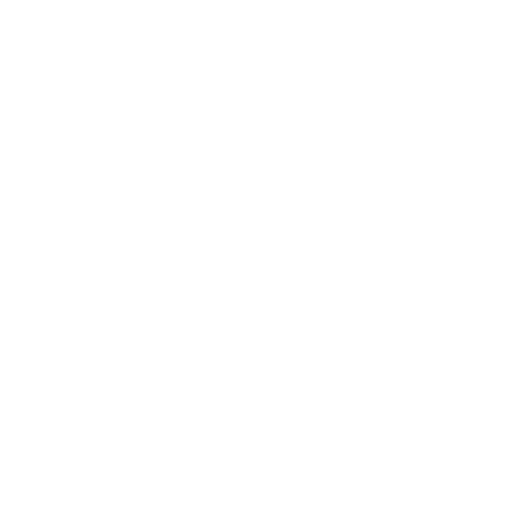
t = 0.00 s
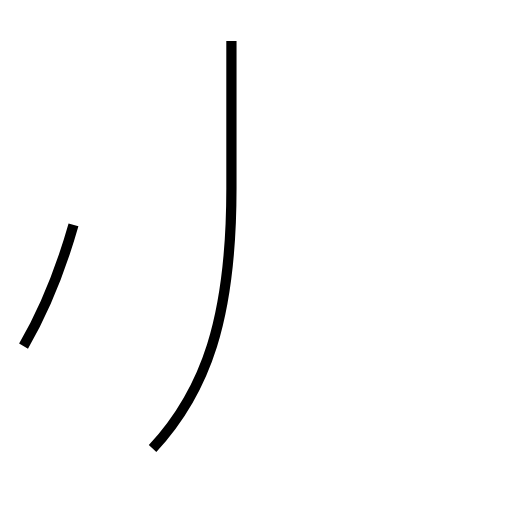
t = 1.63 s
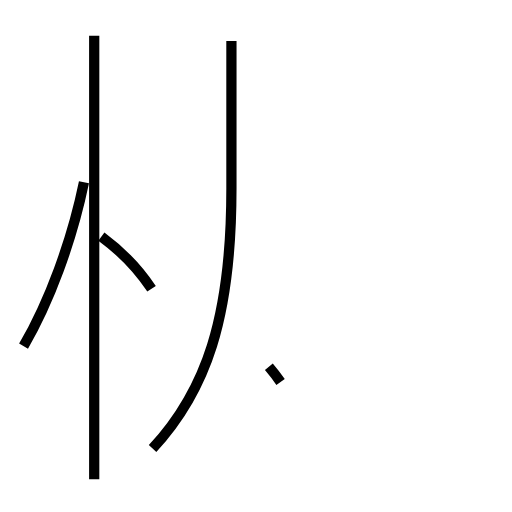
t = 3.33 s
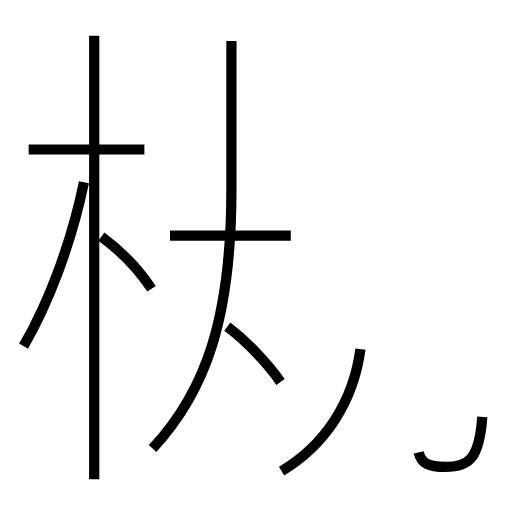
t = 4.94 s
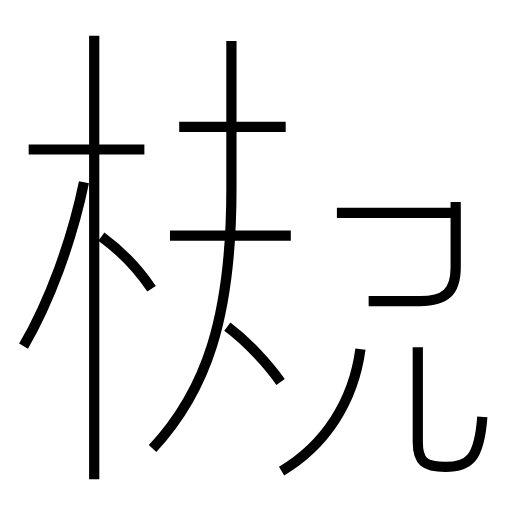
t = 6.41 s
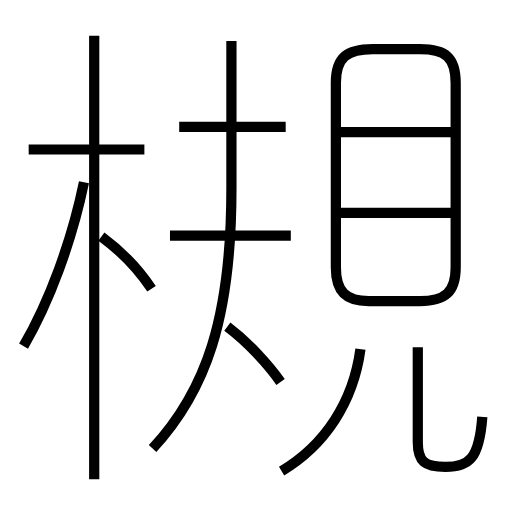
t = 8.27 s

The animated SVG that drew these frames (rendered in a browser with its animation timeline set to each time). Animation: 13 SMIL elements (animate=13); one cycle of 8.27 s.

<?xml version='1.0' encoding='utf-8'?>
<svg viewBox="0.0 -6.0 50.0 50.0" version="1.1" xmlns="http://www.w3.org/2000/svg"><rect x="-1000" y="-1000" width="2000" height="2000" stroke="white" fill="white" /><g style="fill:none;stroke:#000000;stroke-width:1"><path d="M 14.9 -0.2 C 20.1 -5.8 22.6 -12.9 22.6 -25.6 L 22.6 -40.0 " transform="translate(0.0 38.0)" stroke-dasharray="41.63187819685548" stroke-dashoffset="41.63187819685548"><animate attributeName="stroke-dashoffset" from="41.63187819685548" to="0" dur="1.2489563459056645s" begin="0s; anim_end.end" fill="freeze" id="anim0" /></path><path d="M 2.3 -10.2 C 4.8 -14.5 7.0 -20.4 8.2 -26.2 " transform="translate(0.0 38.0)" stroke-dasharray="17.121118610985693" stroke-dashoffset="17.121118610985693"><animate attributeName="stroke-dashoffset" from="17.121118610985693" to="0" dur="0.5136335583295708s" begin="anim0.end" fill="freeze" id="anim1" /></path><path d="M 9.2 2.8 L 9.2 -40.5 " transform="translate(0.0 38.0)" stroke-dasharray="43.3" stroke-dashoffset="43.3"><animate attributeName="stroke-dashoffset" from="43.3" to="0" dur="1.299s" begin="anim1.end" fill="freeze" id="anim2" /></path><path d="M 14.8 -15.8 C 13.6 -17.6 11.8 -19.5 9.9 -20.9 " transform="translate(0.0 38.0)" stroke-dasharray="7.105518918592042" stroke-dashoffset="7.105518918592042"><animate attributeName="stroke-dashoffset" from="7.105518918592042" to="0" dur="0.21316556755776125s" begin="anim2.end" fill="freeze" id="anim3" /></path><path d="M 27.4 -6.7 C 26.2 -8.4 24.2 -10.6 22.2 -12.1 " transform="translate(0.0 38.0)" stroke-dasharray="7.523304914221548" stroke-dashoffset="7.523304914221548"><animate attributeName="stroke-dashoffset" from="7.523304914221548" to="0" dur="0.22569914742664643s" begin="anim3.end" fill="freeze" id="anim4" /></path><path d="M 27.5 2.0 C 31.7 -0.5 34.5 -4.7 35.2 -9.9 " transform="translate(0.0 38.0)" stroke-dasharray="14.678361314960275" stroke-dashoffset="14.678361314960275"><animate attributeName="stroke-dashoffset" from="14.678361314960275" to="0" dur="0.44035083944880826s" begin="anim4.end" fill="freeze" id="anim5" /></path><path d="M 14.1 -29.4 L 2.8 -29.4 " transform="translate(0.0 38.0)" stroke-dasharray="11.3" stroke-dashoffset="11.3"><animate attributeName="stroke-dashoffset" from="11.3" to="0" dur="0.339s" begin="anim5.end" fill="freeze" id="anim6" /></path><path d="M 28.4 -21.0 L 16.6 -21.0 " transform="translate(0.0 38.0)" stroke-dasharray="11.799999999999997" stroke-dashoffset="11.799999999999997"><animate attributeName="stroke-dashoffset" from="11.799999999999997" to="0" dur="0.3539999999999999s" begin="anim6.end" fill="freeze" id="anim7" /></path><path d="M 47.1 -3.3 C 46.8 0.8 45.8 1.6 43.5 1.6 C 41.5 1.6 40.8 1.1 40.8 -0.8 L 40.8 -10.1 " transform="translate(0.0 38.0)" stroke-dasharray="20.556939952510017" stroke-dashoffset="20.556939952510017"><animate attributeName="stroke-dashoffset" from="20.556939952510017" to="0" dur="0.6167081985753005s" begin="anim7.end" fill="freeze" id="anim8" /></path><path d="M 27.9 -31.6 L 17.5 -31.6 " transform="translate(0.0 38.0)" stroke-dasharray="10.399999999999999" stroke-dashoffset="10.399999999999999"><animate attributeName="stroke-dashoffset" from="10.399999999999999" to="0" dur="0.31199999999999994s" begin="anim8.end" fill="freeze" id="anim9" /></path><path d="M 44.1 -23.2 L 32.9 -23.2 " transform="translate(0.0 38.0)" stroke-dasharray="11.200000000000003" stroke-dashoffset="11.200000000000003"><animate attributeName="stroke-dashoffset" from="11.200000000000003" to="0" dur="0.3360000000000001s" begin="anim9.end" fill="freeze" id="anim10" /></path><path d="M 36.0 -14.6 L 41.0 -14.6 C 43.5 -14.6 44.5 -15.5 44.5 -17.9 L 44.5 -35.9 C 44.5 -38.4 43.5 -39.2 41.0 -39.2 L 36.4 -39.2 C 33.9 -39.2 32.8 -38.4 32.8 -35.9 L 32.8 -17.9 C 32.8 -15.5 33.8 -14.6 36.0 -14.6 Z " transform="translate(0.0 38.0)" stroke-dasharray="67.88790467203735" stroke-dashoffset="67.88790467203735"><animate attributeName="stroke-dashoffset" from="67.88790467203735" to="0" dur="2.0366371401611203s" begin="anim10.end" fill="freeze" id="anim11" /></path><path d="M 44.1 -31.1 L 32.9 -31.1" transform="translate(0.0 38.0)" stroke-dasharray="11.200000000000003" stroke-dashoffset="11.200000000000003"><animate attributeName="stroke-dashoffset" from="11.200000000000003" to="0" dur="0.3360000000000001s" begin="anim11.end" fill="freeze" id="anim_end" /></path></g></svg>
